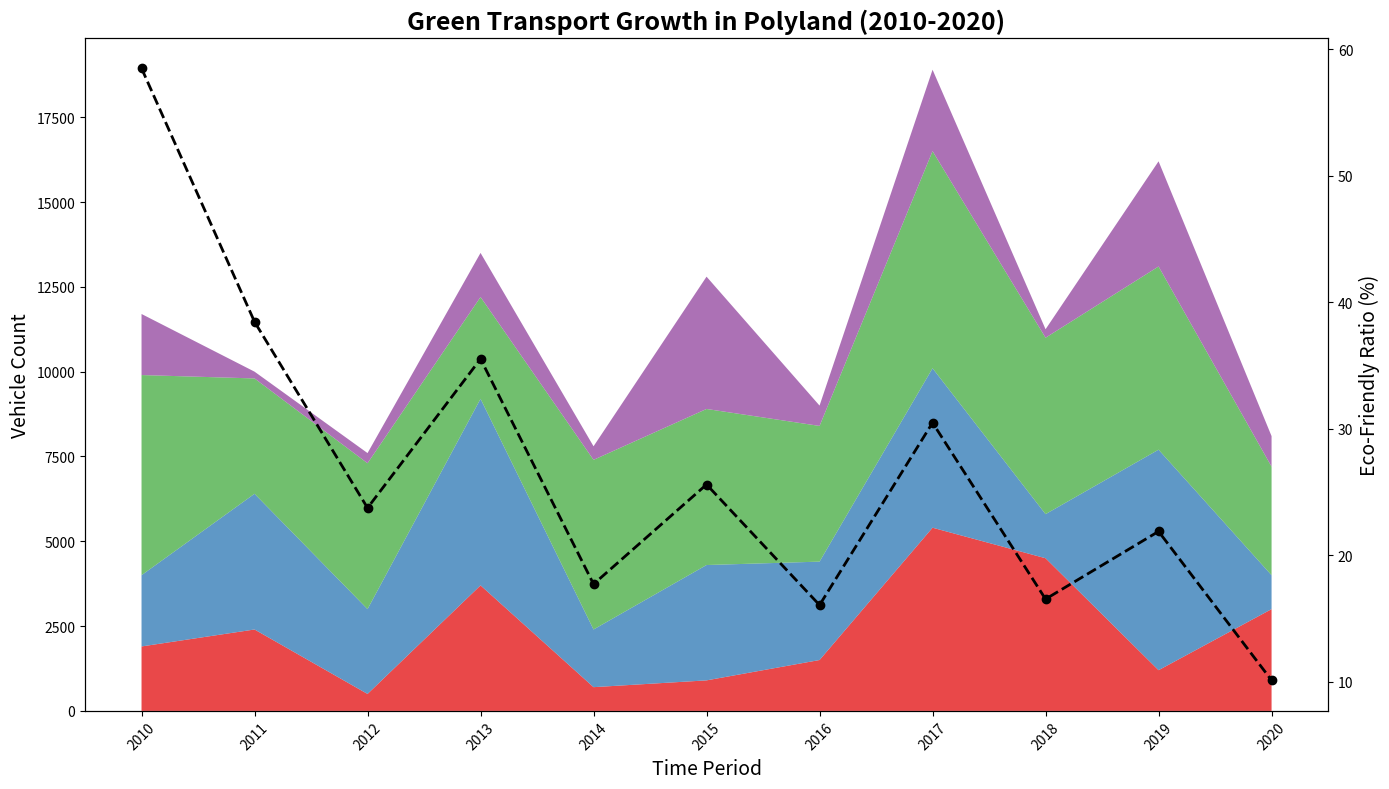

Python code for this plot:
import matplotlib.pyplot as plt
import numpy as np

# Data for plotting
years = np.arange(2010, 2021)

electric_cars = np.array([1900, 2400, 500, 3700, 700, 900, 1500, 5400, 4500, 1200, 3000])
hybrid_cars = np.array([2100, 4000, 2500, 5500, 1700, 3400, 2900, 4700, 1300, 6500, 1000])
bicycles = np.array([5900, 3400, 4300, 3000, 5000, 4600, 4000, 6400, 5200, 5400, 3200])
scooters = np.array([1800, 200, 300, 1300, 400, 3900, 600, 2400, 250, 3100, 900])

total_vehicles = electric_cars + hybrid_cars + bicycles + scooters
total_vehicle_market = np.linspace(20000, 80000, len(years))
percentage_eco_friendly = (total_vehicles / total_vehicle_market) * 100

transport_data = np.vstack([electric_cars, hybrid_cars, bicycles, scooters])

# Plotting the data
fig, ax1 = plt.subplots(figsize=(14, 8))
ax1.stackplot(years, transport_data, colors=['#e41a1c', '#377eb8', '#4daf4a', '#984ea3'], alpha=0.8)
ax2 = ax1.twinx()
ax2.plot(years, percentage_eco_friendly, color='black', linewidth=2, linestyle='--', marker='o')

# Randomly altered textual elements
ax1.set_xlabel('Time Period', fontsize=14)
ax1.set_ylabel('Vehicle Count', fontsize=14)
ax2.set_ylabel('Eco-Friendly Ratio (%)', fontsize=14)

ax1.set_title("Green Transport Growth in Polyland (2010-2020)", fontsize=18, fontweight='bold')
ax1.set_xticks(years)
ax1.set_xticklabels(years, rotation=45)

plt.tight_layout()
plt.show()
